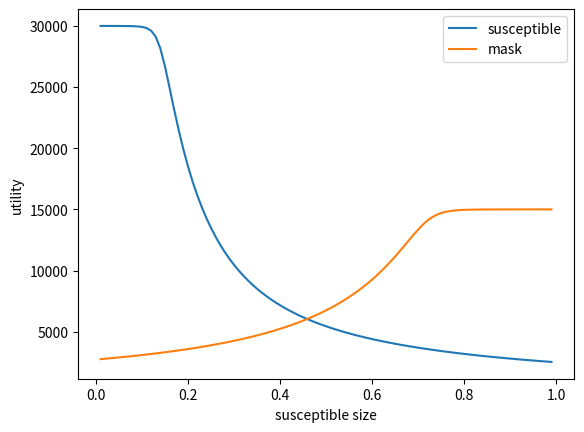

Recreate this plot in Python.
import numpy as np
import matplotlib.pyplot as plt

S_0 = 1
I_0 = 0.0001
gamma = 1 / 7
beta_0 = 2


def I_t(S_t):
	return I_0 + gamma / beta * np.log(S_t / S_0) - (S_t - S_0)


def tests():
	print('I_0=', I_t(S_0))
	print('S_peak=', gamma / beta)
	print('I_peak=', I_t(gamma / beta))
	S_range = np.arange(S_0, 0, -0.00001)
	# print(S_range)
	Is = I_t(S_range)
	# print(Is)
	for i in range(1, len(S_range)):
		S_left = S_range[i]
		S_right = S_range[i - 1]
		if Is[i] < I_0:
			break
	print(S_left, S_right)

	while True:
		S_middle = (S_left + S_right) / 2
		I_middle = I_t(S_middle)
		if abs(I_middle - I_0) / I_0 < 0.0001:
			break
		if I_middle < I_0:
			S_left = S_middle
		else:
			S_right = S_middle
	S_end = S_middle
	I_end = I_t(S_end)
	print(f'S_end={S_end} I_end={I_end}')
	S_step = (S_0 - S_end) / 100000
	S_range = np.arange(S_0, S_end - S_step, - S_step)
	# print(S_range)
	dts = del_t(S_range)
	print('t_end=', np.mean(dts) * (S_end - S_0))
	# plot_dt(S_end)
	# plot_ds(S_end)
	return


def del_t(S):
	value = - 1 / (beta * S * (I_0 + gamma / beta * np.log(S / S_0) - (S - S_0)))
	value = - 1 / (beta * S * I_0 + gamma * S * np.log(S / S_0) - beta * S ** 2 + beta * S)
	return value


def del_s_by_del_t(S):
	value = - (beta * S * (I_0 + gamma / beta * np.log(S / S_0) - (S - S_0)))
	return value


def simulate(beta, S0, I0, t_vac, showPlot):
	S = [S0]
	I = [I0 * S0]
	dt = 0.01
	t_range = np.arange(0, t_vac + dt, dt)
	for t in t_range[1:]:
		dS = (- beta * S[-1] * I[-1]) * dt
		dI = (beta * S[-1] - gamma) * I[-1] * dt
		S.append(S[-1] + dS)
		I.append(I[-1] + dI)

	if showPlot:
		fig = plt.figure()
		ax = fig.add_subplot()
		ax.plot(t_range, S, label='S')
		ax.plot(t_range, I, label='I')
		ax.legend()
		plt.show()
		plt.close(fig)
	return S, I, t_range


def dU_by_dt(income, beta, S_t, I_t, S0, t, t_vac):
	value = income - beta * S_t * I_t / S0 * (t_vac - t) * income
	return value


def utilityPlotter():
	t_vac = 60
	U_S = []
	U_M = []
	S0_S_range = np.arange(0 + 0.01, 1, 0.01)
	for S0_S in S0_S_range:
		SS, IS, t_range = simulate(beta_0, S0_S, I_0, t_vac, False)
		U_S.append(
			np.mean([dU_by_dt(500, beta_0, SS[i], IS[i], S0_S, t_range[i], t_vac) for i in range(len(t_range))]) * 60)
		SM, IM, t_range = simulate(beta_0 / 2, 1 - S0_S, I_0, t_vac, False)
		U_M.append(np.mean(
			[dU_by_dt(250, beta_0 / 2, SM[i], IM[i], 1 - S0_S, t_range[i], t_vac) for i in range(len(t_range))]) * 60)
	fig = plt.figure()
	ax = fig.add_subplot()
	ax.plot(S0_S_range, U_S, label='susceptible')
	ax.plot(S0_S_range, U_M, label='mask')
	ax.set_xlabel('susceptible size')
	ax.set_ylabel('utility')
	ax.legend()
	plt.show()
	plt.close(fig)
	return


def plot_dt(S_end):
	S_range = np.arange(S_0, S_end, (S_end - S_0) / 1000)
	dt = []
	for s in S_range:
		dt.append(del_t(s))
	fig = plt.figure()
	ax = fig.add_subplot()
	ax.plot(S_range, dt, label='dt')
	plt.show()
	return


def plot_ds(S_end):
	S_range = np.arange(S_0, S_end, (S_end - S_0) / 1000)
	dS = []
	for s in S_range:
		dS.append(del_s_by_del_t(s))
	fig = plt.figure()
	ax = fig.add_subplot()
	ax.plot(S_range, dS, label='dt')
	plt.show()
	return


def main():
	# tests()
	# simulate(beta_0 / 2, S_0, I_0, 60, True)
	utilityPlotter()
	return


if __name__ == '__main__':
	main()
